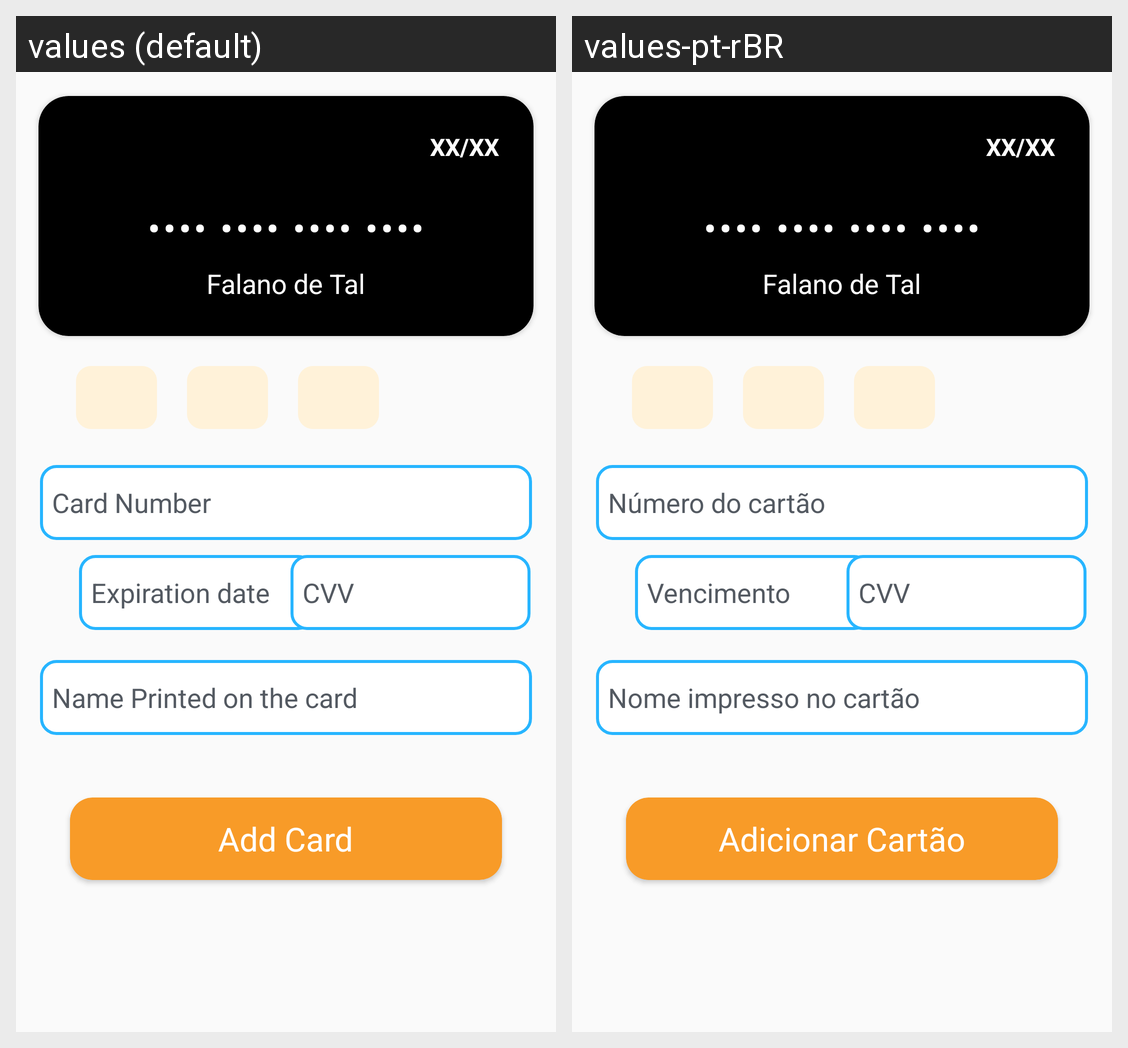

Here is an Android app screen in its default locale and in the app's own translations. Write out the translated-string differences for the strings that appear on this screen.
Android screen res/layout/fragment_activty_card_registration.xml rendered under 2 locales, left to right: values (default), values-pt-rBR. Device: Nexus 5 (rendered at 1080×1920; each locale shown at half size, 540×960, under a caption strip naming it); theme Theme.PalacePetz.
Strings drawn on this screen, with the default value and each locale's value (text and hints the layout hard-codes, and strings that could not be matched under every locale, appear in the picture but are not listed):

ex_shelfLife_card
  values: XX/XX
  values-pt-rBR: XX/XX  [not translated; the default value is used]

ex_numberCard_card
  values: •••• •••• •••• ••••
  values-pt-rBR: •••• •••• •••• ••••  [not translated; the default value is used]

fulanodetal
  values: Falano de Tal
  values-pt-rBR: Falano de Tal  [not translated; the default value is used]

cardNumber
  values: Card Number
  values-pt-rBR: Número do cartão

expiration_date
  values: Expiration date
  values-pt-rBR: Vencimento

cvv
  values: CVV
  values-pt-rBR: CVV  [not translated; the default value is used]

name_printed_on_the_card
  values: Name Printed on the card
  values-pt-rBR: Nome impresso no cartão

add_card
  values: Add Card
  values-pt-rBR: Adicionar Cartão
